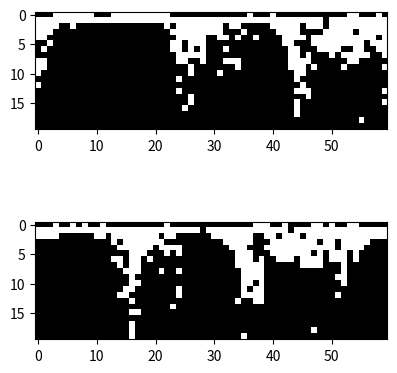

Here is the Python script that generated this plot:
import numpy as np
import matplotlib.pyplot as plt

fig=plt.figure(figsize=(10, 10))

bin_3280 = [
[0, 0, 0, 1, 0, 0, 1, 0, 1, 0, 0, 1, 0, 0, 0, 0, 0, 0, 0, 0, 0, 0, 1, 0, 0, 0, 0, 0, 0, 0, 0, 0, 0, 0, 0, 0, 0, 1, 1, 1, 0, 0, 1, 0, 0, 0, 0, 1, 1, 0, 1, 0, 0, 1, 1, 0, 0, 0, 0, 0],
[1, 1, 1, 1, 1, 1, 1, 1, 1, 1, 1, 1, 1, 1, 1, 1, 1, 1, 1, 1, 1, 1, 1, 1, 1, 1, 1, 1, 0, 1, 1, 1, 1, 1, 1, 1, 1, 1, 1, 1, 1, 1, 1, 0, 1, 1, 1, 1, 1, 1, 1, 1, 1, 1, 1, 1, 1, 1, 1, 1],
[1, 1, 1, 1, 0, 0, 0, 0, 0, 0, 1, 1, 0, 1, 1, 1, 1, 1, 1, 1, 1, 0, 1, 1, 0, 0, 0, 0, 0, 0, 1, 1, 1, 1, 1, 1, 1, 0, 0, 1, 1, 0, 1, 1, 1, 0, 1, 1, 1, 1, 1, 1, 1, 1, 1, 1, 1, 1, 1, 1],
[0, 0, 0, 0, 0, 0, 0, 0, 0, 0, 0, 0, 0, 1, 0, 1, 1, 1, 1, 1, 1, 1, 0, 0, 0, 0, 0, 0, 0, 0, 0, 0, 1, 1, 1, 1, 1, 0, 0, 0, 1, 1, 1, 1, 1, 1, 1, 1, 0, 1, 1, 0, 1, 1, 1, 1, 1, 0, 0, 0],
[0, 0, 0, 0, 0, 0, 0, 0, 0, 0, 0, 0, 0, 0, 1, 1, 1, 1, 1, 1, 0, 1, 1, 1, 1, 0, 0, 0, 0, 0, 0, 0, 0, 1, 1, 1, 0, 0, 0, 1, 1, 1, 1, 1, 1, 1, 1, 1, 1, 1, 1, 0, 1, 1, 1, 1, 0, 0, 0, 0],
[0, 0, 0, 0, 0, 0, 0, 0, 0, 0, 0, 0, 0, 0, 0, 0, 1, 1, 1, 0, 0, 0, 1, 0, 1, 0, 0, 0, 0, 0, 0, 0, 0, 0, 1, 1, 1, 0, 0, 0, 1, 1, 1, 1, 1, 1, 1, 0, 1, 0, 1, 1, 1, 0, 1, 0, 0, 0, 0, 0],
[0, 0, 0, 0, 0, 0, 0, 0, 0, 0, 0, 0, 0, 1, 1, 0, 1, 1, 0, 1, 0, 0, 0, 0, 0, 0, 0, 0, 0, 0, 0, 0, 0, 0, 1, 1, 1, 0, 1, 0, 0, 1, 1, 1, 0, 1, 1, 1, 1, 0, 1, 1, 1, 0, 1, 0, 0, 0, 0, 0],
[0, 0, 0, 0, 0, 0, 0, 0, 0, 0, 0, 0, 0, 0, 1, 0, 1, 1, 0, 0, 0, 0, 0, 0, 0, 0, 0, 0, 0, 0, 0, 0, 0, 0, 1, 1, 1, 1, 1, 0, 0, 0, 0, 0, 0, 1, 1, 1, 1, 0, 0, 0, 1, 0, 0, 0, 0, 0, 0, 0],
[0, 0, 0, 0, 0, 0, 0, 0, 0, 0, 0, 0, 0, 0, 0, 1, 1, 1, 0, 0, 0, 1, 0, 0, 1, 0, 0, 0, 0, 0, 0, 0, 0, 0, 0, 1, 1, 1, 1, 0, 0, 0, 0, 0, 0, 0, 0, 0, 0, 0, 0, 0, 1, 0, 0, 0, 0, 0, 0, 0],
[0, 0, 0, 0, 0, 0, 0, 0, 0, 0, 0, 0, 0, 0, 0, 0, 1, 0, 0, 0, 0, 0, 0, 0, 0, 0, 0, 0, 0, 0, 0, 0, 0, 0, 0, 1, 1, 1, 1, 0, 0, 0, 0, 0, 0, 0, 0, 0, 0, 0, 0, 1, 1, 0, 0, 0, 0, 0, 0, 0],
[0, 0, 0, 0, 0, 0, 0, 0, 0, 0, 0, 0, 0, 0, 0, 0, 1, 1, 0, 0, 0, 0, 0, 0, 0, 0, 0, 0, 0, 0, 0, 0, 0, 0, 0, 1, 1, 0, 1, 0, 0, 0, 0, 0, 0, 0, 0, 0, 0, 0, 0, 0, 1, 0, 0, 0, 0, 0, 0, 0],
[0, 0, 0, 0, 0, 0, 0, 0, 0, 0, 0, 0, 0, 0, 0, 1, 1, 0, 0, 0, 0, 0, 0, 0, 1, 0, 0, 0, 0, 0, 0, 0, 0, 0, 0, 1, 0, 1, 1, 0, 0, 0, 0, 0, 0, 0, 0, 0, 0, 0, 0, 0, 0, 0, 0, 0, 0, 0, 0, 0],
[0, 0, 0, 0, 0, 0, 0, 0, 0, 0, 0, 0, 0, 0, 1, 1, 0, 0, 0, 0, 0, 0, 0, 0, 1, 0, 0, 0, 0, 0, 0, 0, 0, 0, 0, 1, 1, 1, 1, 0, 0, 0, 0, 0, 0, 0, 0, 0, 0, 0, 0, 1, 0, 0, 0, 0, 0, 0, 0, 0],
[0, 0, 0, 0, 0, 0, 0, 0, 0, 0, 0, 0, 0, 0, 0, 0, 1, 0, 0, 0, 0, 0, 0, 0, 0, 0, 0, 0, 0, 0, 0, 0, 0, 0, 1, 0, 0, 1, 1, 0, 0, 0, 0, 0, 0, 0, 0, 0, 0, 0, 0, 0, 0, 0, 0, 0, 0, 0, 0, 0],
[0, 0, 0, 0, 0, 0, 0, 0, 0, 0, 0, 0, 0, 0, 0, 0, 0, 0, 0, 0, 0, 0, 0, 1, 0, 0, 0, 0, 0, 0, 0, 0, 0, 0, 0, 0, 0, 0, 0, 0, 0, 0, 0, 0, 0, 0, 0, 0, 0, 0, 0, 0, 0, 0, 0, 0, 0, 0, 0, 0],
[0, 0, 0, 0, 0, 0, 0, 0, 0, 0, 0, 0, 0, 0, 0, 0, 1, 1, 0, 0, 0, 0, 0, 0, 0, 0, 0, 0, 0, 0, 0, 0, 0, 0, 0, 0, 0, 0, 0, 0, 0, 0, 0, 0, 0, 0, 0, 0, 0, 0, 0, 0, 0, 0, 0, 0, 0, 0, 0, 0],
[0, 0, 0, 0, 0, 0, 0, 0, 0, 0, 0, 0, 0, 0, 0, 0, 0, 0, 0, 0, 0, 0, 0, 0, 0, 0, 0, 0, 0, 0, 0, 0, 0, 0, 0, 0, 0, 0, 0, 0, 0, 0, 0, 0, 0, 0, 0, 0, 0, 0, 0, 0, 0, 0, 0, 0, 0, 0, 0, 0],
[0, 0, 0, 0, 0, 0, 0, 0, 0, 0, 0, 0, 0, 0, 0, 0, 1, 0, 0, 0, 0, 0, 0, 0, 0, 0, 0, 0, 0, 0, 0, 0, 0, 0, 0, 0, 0, 0, 0, 0, 0, 0, 0, 0, 0, 0, 0, 0, 0, 0, 0, 0, 0, 0, 0, 0, 0, 0, 0, 0],
[0, 0, 0, 0, 0, 0, 0, 0, 0, 0, 0, 0, 0, 0, 0, 0, 1, 0, 0, 0, 0, 0, 0, 0, 0, 0, 0, 0, 0, 0, 0, 0, 0, 0, 0, 0, 0, 0, 0, 0, 0, 0, 0, 0, 0, 0, 0, 1, 0, 0, 0, 0, 0, 0, 0, 0, 0, 0, 0, 0],
[0, 0, 0, 0, 0, 0, 0, 0, 0, 0, 0, 0, 0, 0, 0, 0, 1, 0, 0, 0, 0, 0, 0, 0, 0, 0, 0, 0, 0, 0, 0, 0, 0, 0, 0, 1, 0, 0, 0, 0, 0, 0, 0, 0, 0, 0, 0, 0, 0, 0, 0, 0, 0, 0, 0, 0, 0, 0, 0, 0]

]
bin_2345 = [
[0, 0, 0, 1, 1, 1, 1, 1, 1, 1, 0, 0, 0, 1, 1, 1, 1, 1, 1, 1, 1, 1, 1, 0, 0, 0, 0, 0, 0, 0, 0, 0, 0, 0, 0, 0, 1, 0, 0, 0, 1, 0, 0, 0, 0, 0, 0, 0, 0, 0, 0, 0, 0, 1, 1, 0, 0, 0, 1, 0],
[1, 1, 1, 1, 1, 1, 1, 1, 1, 1, 1, 1, 1, 1, 1, 1, 1, 1, 1, 1, 1, 1, 1, 1, 1, 1, 1, 1, 1, 1, 1, 1, 1, 1, 1, 1, 1, 1, 1, 1, 1, 1, 1, 1, 1, 1, 1, 1, 1, 0, 1, 1, 1, 1, 1, 1, 1, 1, 1, 1],
[1, 1, 1, 1, 0, 0, 1, 0, 0, 0, 0, 0, 0, 0, 0, 0, 0, 0, 0, 0, 0, 0, 1, 0, 1, 1, 1, 1, 1, 1, 1, 1, 0, 1, 1, 0, 0, 0, 0, 0, 1, 1, 1, 1, 1, 0, 1, 1, 1, 0, 1, 1, 1, 1, 1, 1, 1, 1, 1, 1],
[1, 1, 1, 0, 0, 0, 0, 0, 0, 0, 0, 0, 0, 0, 0, 0, 0, 0, 0, 0, 0, 0, 0, 1, 1, 1, 1, 1, 1, 1, 1, 1, 0, 0, 0, 1, 0, 0, 0, 0, 0, 1, 1, 1, 1, 0, 0, 0, 0, 1, 1, 1, 1, 1, 0, 1, 1, 1, 1, 1],
[1, 1, 0, 0, 0, 0, 0, 0, 0, 0, 0, 0, 0, 0, 0, 0, 0, 0, 0, 0, 0, 0, 0, 0, 1, 1, 1, 1, 1, 0, 0, 1, 1, 0, 1, 0, 0, 1, 0, 0, 0, 0, 1, 1, 1, 1, 0, 1, 1, 1, 1, 1, 1, 1, 1, 1, 1, 1, 0, 1],
[0, 0, 1, 0, 0, 0, 0, 0, 0, 0, 0, 0, 0, 0, 0, 0, 0, 0, 0, 0, 0, 0, 0, 1, 1, 0, 1, 1, 1, 0, 0, 0, 0, 0, 0, 0, 0, 0, 0, 0, 0, 0, 1, 1, 0, 0, 0, 1, 1, 1, 1, 1, 1, 1, 1, 1, 0, 1, 1, 1],
[0, 1, 0, 0, 0, 0, 0, 0, 0, 0, 0, 0, 0, 0, 0, 0, 0, 0, 0, 0, 0, 0, 0, 1, 1, 0, 1, 0, 1, 0, 0, 0, 1, 0, 0, 0, 0, 0, 0, 0, 0, 0, 0, 1, 1, 0, 0, 0, 1, 1, 1, 1, 0, 0, 1, 1, 0, 0, 1, 1],
[0, 0, 0, 0, 0, 0, 0, 0, 0, 0, 0, 0, 0, 0, 0, 0, 0, 0, 0, 0, 0, 0, 0, 0, 1, 1, 1, 1, 1, 0, 0, 0, 0, 0, 0, 0, 0, 0, 0, 0, 0, 0, 0, 1, 1, 0, 1, 0, 0, 0, 1, 0, 1, 1, 1, 1, 1, 0, 0, 1],
[1, 1, 0, 0, 0, 0, 0, 0, 0, 0, 0, 0, 0, 0, 0, 0, 0, 0, 0, 0, 0, 0, 0, 0, 1, 1, 0, 0, 1, 0, 0, 0, 1, 1, 1, 0, 0, 0, 0, 0, 0, 0, 0, 1, 1, 1, 1, 0, 0, 0, 0, 0, 0, 1, 1, 0, 0, 0, 0, 0],
[1, 1, 0, 0, 0, 0, 0, 0, 0, 0, 0, 0, 0, 0, 0, 0, 0, 0, 0, 0, 0, 0, 0, 0, 0, 0, 1, 0, 0, 0, 0, 0, 0, 0, 1, 0, 0, 0, 0, 0, 0, 0, 0, 1, 1, 1, 0, 1, 0, 0, 0, 0, 1, 0, 0, 0, 0, 0, 0, 1],
[1, 0, 0, 0, 0, 0, 0, 0, 0, 0, 0, 0, 0, 0, 0, 0, 0, 0, 0, 0, 0, 0, 0, 0, 0, 0, 1, 0, 0, 0, 0, 1, 0, 0, 0, 0, 0, 0, 0, 0, 0, 0, 0, 0, 1, 1, 0, 0, 0, 0, 0, 0, 0, 0, 0, 0, 0, 0, 0, 0],
[0, 0, 0, 0, 0, 0, 0, 0, 0, 0, 0, 0, 0, 0, 0, 0, 0, 0, 0, 0, 0, 0, 0, 0, 1, 0, 0, 0, 0, 0, 0, 0, 0, 0, 0, 0, 0, 0, 0, 0, 0, 0, 0, 0, 1, 0, 0, 0, 0, 0, 0, 0, 0, 0, 0, 0, 0, 0, 0, 0],
[1, 0, 0, 0, 0, 0, 0, 0, 0, 0, 0, 0, 0, 0, 0, 0, 0, 0, 0, 0, 0, 0, 0, 0, 0, 0, 0, 0, 0, 0, 0, 0, 0, 0, 0, 0, 0, 0, 0, 0, 0, 0, 0, 0, 0, 1, 0, 0, 0, 0, 0, 0, 0, 0, 0, 0, 0, 0, 0, 0],
[0, 0, 0, 0, 0, 0, 0, 0, 0, 0, 0, 0, 0, 0, 0, 0, 0, 0, 0, 0, 0, 0, 0, 0, 1, 0, 0, 0, 0, 0, 0, 0, 0, 0, 0, 0, 0, 0, 0, 0, 0, 0, 0, 0, 1, 1, 1, 0, 0, 0, 0, 0, 0, 0, 0, 0, 0, 0, 0, 1],
[0, 0, 0, 0, 0, 0, 0, 0, 0, 0, 0, 0, 0, 0, 0, 0, 0, 0, 0, 0, 0, 0, 0, 0, 0, 0, 1, 0, 0, 0, 0, 0, 0, 0, 0, 0, 0, 0, 0, 0, 0, 0, 0, 0, 0, 0, 1, 0, 0, 0, 0, 0, 0, 0, 0, 0, 0, 0, 0, 0],
[0, 0, 0, 0, 0, 0, 0, 0, 0, 0, 0, 0, 0, 0, 0, 0, 0, 0, 0, 0, 0, 0, 0, 0, 0, 0, 1, 0, 0, 0, 0, 0, 0, 0, 0, 0, 0, 0, 0, 0, 0, 0, 0, 0, 1, 0, 0, 0, 0, 0, 0, 0, 0, 0, 0, 0, 0, 0, 0, 1],
[0, 0, 0, 0, 0, 0, 0, 0, 0, 0, 0, 0, 0, 0, 0, 0, 0, 0, 0, 0, 0, 0, 0, 0, 0, 1, 0, 0, 0, 0, 0, 0, 0, 0, 0, 0, 0, 0, 0, 0, 0, 0, 0, 0, 1, 0, 0, 0, 0, 0, 0, 0, 0, 0, 0, 0, 0, 0, 0, 0],
[0, 0, 0, 0, 0, 0, 0, 0, 0, 0, 0, 0, 0, 0, 0, 0, 0, 0, 0, 0, 0, 0, 0, 0, 0, 0, 0, 0, 0, 0, 0, 0, 0, 0, 0, 0, 0, 0, 0, 0, 0, 0, 0, 0, 1, 0, 0, 0, 0, 0, 0, 0, 0, 0, 0, 0, 0, 0, 0, 0],
[0, 0, 0, 0, 0, 0, 0, 0, 0, 0, 0, 0, 0, 0, 0, 0, 0, 0, 0, 0, 0, 0, 0, 0, 0, 0, 0, 0, 0, 0, 0, 0, 0, 0, 0, 0, 0, 0, 0, 0, 0, 0, 0, 0, 0, 0, 0, 0, 0, 0, 0, 0, 0, 0, 0, 1, 0, 0, 0, 0],
[0, 0, 0, 0, 0, 0, 0, 0, 0, 0, 0, 0, 0, 0, 0, 0, 0, 0, 0, 0, 0, 0, 0, 0, 0, 0, 0, 0, 0, 0, 0, 0, 0, 0, 0, 0, 0, 0, 0, 0, 0, 0, 0, 0, 0, 0, 0, 0, 0, 0, 0, 0, 0, 0, 0, 0, 0, 0, 0, 0]

]
# plot each image ...
# ... side by side
fig.add_subplot(1, 2, 1)   # subplot one
plt.imshow(bin_3280, cmap=plt.cm.gray)

fig.add_subplot(2, 2, 1)   # subplot two
# my data is OK to use gray colormap (0:black, 1:white)
plt.imshow(bin_2345, cmap=plt.cm.gray)  # use appropriate colormap here
plt.show()